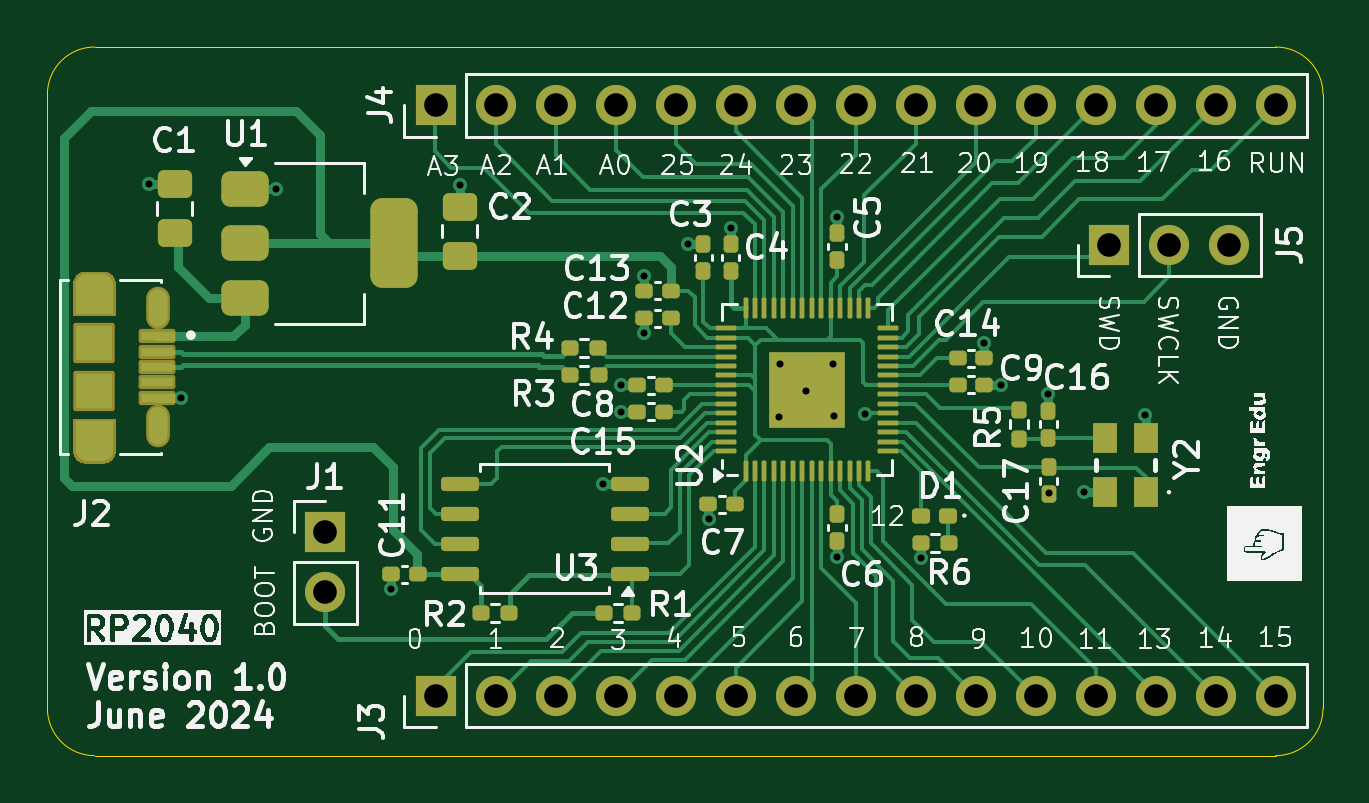
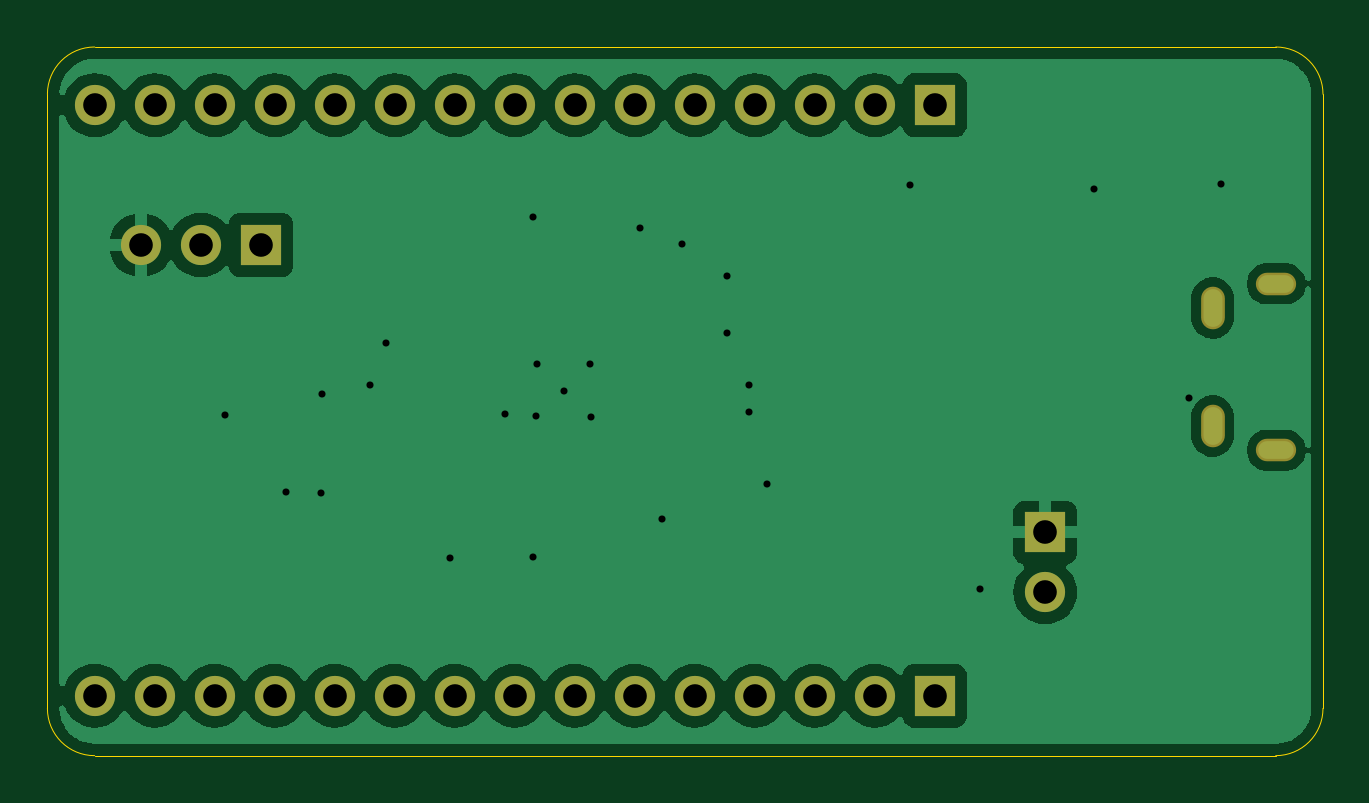
Circuit board: 11 layer files. Board 54.0 x 30.0 mm.
- bottom_copper: 2024_June_RP2040-B_Cu.gbr (57745 bytes)
- bottom_mask: 2024_June_RP2040-B_Mask.gbr (1680 bytes)
- paste: 2024_June_RP2040-B_Paste.gbr (459 bytes)
- bottom_silk: 2024_June_RP2040-B_Silkscreen.gbr (460 bytes)
- outline: 2024_June_RP2040-Edge_Cuts.gbr (983 bytes)
- top_copper: 2024_June_RP2040-F_Cu.gbr (42749 bytes)
- top_mask: 2024_June_RP2040-F_Mask.gbr (14023 bytes)
- paste: 2024_June_RP2040-F_Paste.gbr (12812 bytes)
- top_silk: 2024_June_RP2040-F_Silkscreen.gbr (115734 bytes)
- drill: 2024_June_RP2040-NPTH.drl (265 bytes)
- drill: 2024_June_RP2040-PTH.drl (1582 bytes)

=== bottom_copper: 2024_June_RP2040-B_Cu.gbr (57745 bytes, source omitted) ===
=== bottom_mask: 2024_June_RP2040-B_Mask.gbr ===
%TF.GenerationSoftware,KiCad,Pcbnew,8.0.2*%
%TF.CreationDate,2024-06-30T02:03:35-06:00*%
%TF.ProjectId,2024_June_RP2040,32303234-5f4a-4756-9e65-5f5250323034,rev?*%
%TF.SameCoordinates,Original*%
%TF.FileFunction,Soldermask,Bot*%
%TF.FilePolarity,Negative*%
%FSLAX46Y46*%
G04 Gerber Fmt 4.6, Leading zero omitted, Abs format (unit mm)*
G04 Created by KiCad (PCBNEW 8.0.2) date 2024-06-30 02:03:35*
%MOMM*%
%LPD*%
G01*
G04 APERTURE LIST*
%ADD10R,1.700000X1.700000*%
%ADD11O,1.700000X1.700000*%
%ADD12O,1.004000X1.804000*%
%ADD13O,1.704000X0.954000*%
G04 APERTURE END LIST*
D10*
%TO.C,J5*%
X128778000Y-63677800D03*
D11*
X131318000Y-63677800D03*
X133858000Y-63677800D03*
%TD*%
D10*
%TO.C,J4*%
X100253800Y-57759600D03*
D11*
X102793800Y-57759600D03*
X105333800Y-57759600D03*
X107873800Y-57759600D03*
X110413800Y-57759600D03*
X112953800Y-57759600D03*
X115493800Y-57759600D03*
X118033800Y-57759600D03*
X120573800Y-57759600D03*
X123113800Y-57759600D03*
X125653800Y-57759600D03*
X128193800Y-57759600D03*
X130733800Y-57759600D03*
X133273800Y-57759600D03*
X135813800Y-57759600D03*
%TD*%
D10*
%TO.C,J3*%
X100253800Y-82759600D03*
D11*
X102793800Y-82759600D03*
X105333800Y-82759600D03*
X107873800Y-82759600D03*
X110413800Y-82759600D03*
X112953800Y-82759600D03*
X115493800Y-82759600D03*
X118033800Y-82759600D03*
X120573800Y-82759600D03*
X123113800Y-82759600D03*
X125653800Y-82759600D03*
X128193800Y-82759600D03*
X130733800Y-82759600D03*
X133273800Y-82759600D03*
X135813800Y-82759600D03*
%TD*%
D10*
%TO.C,J1*%
X95580200Y-75844400D03*
D11*
X95580200Y-78384400D03*
%TD*%
D12*
%TO.C,J2*%
X88493600Y-66344800D03*
X88493600Y-71344800D03*
D13*
X85793600Y-65319800D03*
X85793600Y-72369800D03*
%TD*%
M02*

=== paste: 2024_June_RP2040-B_Paste.gbr ===
%TF.GenerationSoftware,KiCad,Pcbnew,8.0.2*%
%TF.CreationDate,2024-06-30T02:03:35-06:00*%
%TF.ProjectId,2024_June_RP2040,32303234-5f4a-4756-9e65-5f5250323034,rev?*%
%TF.SameCoordinates,Original*%
%TF.FileFunction,Paste,Bot*%
%TF.FilePolarity,Positive*%
%FSLAX46Y46*%
G04 Gerber Fmt 4.6, Leading zero omitted, Abs format (unit mm)*
G04 Created by KiCad (PCBNEW 8.0.2) date 2024-06-30 02:03:35*
%MOMM*%
%LPD*%
G01*
G04 APERTURE LIST*
G04 APERTURE END LIST*
M02*

=== bottom_silk: 2024_June_RP2040-B_Silkscreen.gbr ===
%TF.GenerationSoftware,KiCad,Pcbnew,8.0.2*%
%TF.CreationDate,2024-06-30T02:03:35-06:00*%
%TF.ProjectId,2024_June_RP2040,32303234-5f4a-4756-9e65-5f5250323034,rev?*%
%TF.SameCoordinates,Original*%
%TF.FileFunction,Legend,Bot*%
%TF.FilePolarity,Positive*%
%FSLAX46Y46*%
G04 Gerber Fmt 4.6, Leading zero omitted, Abs format (unit mm)*
G04 Created by KiCad (PCBNEW 8.0.2) date 2024-06-30 02:03:35*
%MOMM*%
%LPD*%
G01*
G04 APERTURE LIST*
G04 APERTURE END LIST*
M02*

=== outline: 2024_June_RP2040-Edge_Cuts.gbr ===
%TF.GenerationSoftware,KiCad,Pcbnew,8.0.2*%
%TF.CreationDate,2024-06-30T02:03:35-06:00*%
%TF.ProjectId,2024_June_RP2040,32303234-5f4a-4756-9e65-5f5250323034,rev?*%
%TF.SameCoordinates,Original*%
%TF.FileFunction,Profile,NP*%
%FSLAX46Y46*%
G04 Gerber Fmt 4.6, Leading zero omitted, Abs format (unit mm)*
G04 Created by KiCad (PCBNEW 8.0.2) date 2024-06-30 02:03:35*
%MOMM*%
%LPD*%
G01*
G04 APERTURE LIST*
%TA.AperFunction,Profile*%
%ADD10C,0.050000*%
%TD*%
G04 APERTURE END LIST*
D10*
X83820000Y-83295800D02*
X83820000Y-57295800D01*
X135820000Y-85295800D02*
X85820000Y-85295800D01*
X137820000Y-57295800D02*
X137820000Y-83295800D01*
X85820000Y-55295800D02*
X135820000Y-55295800D01*
X137820000Y-83295800D02*
G75*
G02*
X135820000Y-85295800I-2000000J0D01*
G01*
X135820000Y-55295800D02*
G75*
G02*
X137820000Y-57295800I0J-2000000D01*
G01*
X83820000Y-57295800D02*
G75*
G02*
X85820000Y-55295800I2000000J0D01*
G01*
X85820000Y-85295800D02*
G75*
G02*
X83820000Y-83295800I0J2000000D01*
G01*
M02*

=== top_copper: 2024_June_RP2040-F_Cu.gbr (42749 bytes, source omitted) ===
=== top_mask: 2024_June_RP2040-F_Mask.gbr (14023 bytes, source omitted) ===
=== paste: 2024_June_RP2040-F_Paste.gbr (12812 bytes, source omitted) ===
=== top_silk: 2024_June_RP2040-F_Silkscreen.gbr (115734 bytes, source omitted) ===
=== drill: 2024_June_RP2040-NPTH.drl ===
M48
; DRILL file {KiCad 8.0.2} date 2024-06-30T02:03:34-0600
; FORMAT={-:-/ absolute / inch / decimal}
; #@! TF.CreationDate,2024-06-30T02:03:34-06:00
; #@! TF.GenerationSoftware,Kicad,Pcbnew,8.0.2
; #@! TF.FileFunction,NonPlated,1,2,NPTH
FMAT,2
INCH
%
G90
G05
M30

=== drill: 2024_June_RP2040-PTH.drl ===
M48
; DRILL file {KiCad 8.0.2} date 2024-06-30T02:03:34-0600
; FORMAT={-:-/ absolute / inch / decimal}
; #@! TF.CreationDate,2024-06-30T02:03:34-06:00
; #@! TF.GenerationSoftware,Kicad,Pcbnew,8.0.2
; #@! TF.FileFunction,Plated,1,2,PTH
FMAT,2
INCH
; #@! TA.AperFunction,Plated,PTH,ViaDrill
T1C0.0118
; #@! TA.AperFunction,Plated,PTH,ComponentDrill
T2C0.0217
; #@! TA.AperFunction,Plated,PTH,ComponentDrill
T3C0.0236
; #@! TA.AperFunction,Plated,PTH,ComponentDrill
T4C0.0394
%
G90
G05
T1
X3.47Y-2.406
X3.523Y-2.762
X3.681Y-2.414
X3.872Y-3.081
X3.988Y-2.407
X4.226Y-2.905
X4.256Y-2.741
X4.256Y-2.785
X4.294Y-2.558
X4.294Y-2.654
X4.368Y-2.505
X4.402Y-2.964
X4.439Y-2.478
X4.52Y-2.793
X4.521Y-2.705
X4.565Y-2.75
X4.61Y-2.706
X4.611Y-2.792
X4.616Y-2.46
X4.616Y-3.027
X4.663Y-2.788
X4.7555Y-3.029
X4.861Y-2.671
X4.889Y-2.741
X4.968Y-2.756
X4.97Y-2.921
X5.028Y-2.918
X5.13Y-2.79
T4
X3.763Y-2.986
X3.763Y-3.086
X3.947Y-2.274
X3.947Y-3.2583
X4.047Y-2.274
X4.047Y-3.2583
X4.147Y-2.274
X4.147Y-3.2583
X4.247Y-2.274
X4.247Y-3.2583
X4.347Y-2.274
X4.347Y-3.2583
X4.447Y-2.274
X4.447Y-3.2583
X4.547Y-2.274
X4.547Y-3.2583
X4.647Y-2.274
X4.647Y-3.2583
X4.747Y-2.274
X4.747Y-3.2583
X4.847Y-2.274
X4.847Y-3.2583
X4.947Y-2.274
X4.947Y-3.2583
X5.047Y-2.274
X5.047Y-3.2583
X5.07Y-2.507
X5.147Y-2.274
X5.147Y-3.2583
X5.17Y-2.507
X5.247Y-2.274
X5.247Y-3.2583
X5.27Y-2.507
X5.347Y-2.274
X5.347Y-3.2583
T2
G00X3.3905Y-2.5716
M15
G01X3.3649Y-2.5716
M16
G05
G00X3.3905Y-2.8492
M15
G01X3.3649Y-2.8492
M16
G05
T3
G00X3.484Y-2.6061
M15
G01X3.484Y-2.6179
M16
G05
G00X3.484Y-2.8029
M15
G01X3.484Y-2.8148
M16
G05
M30

